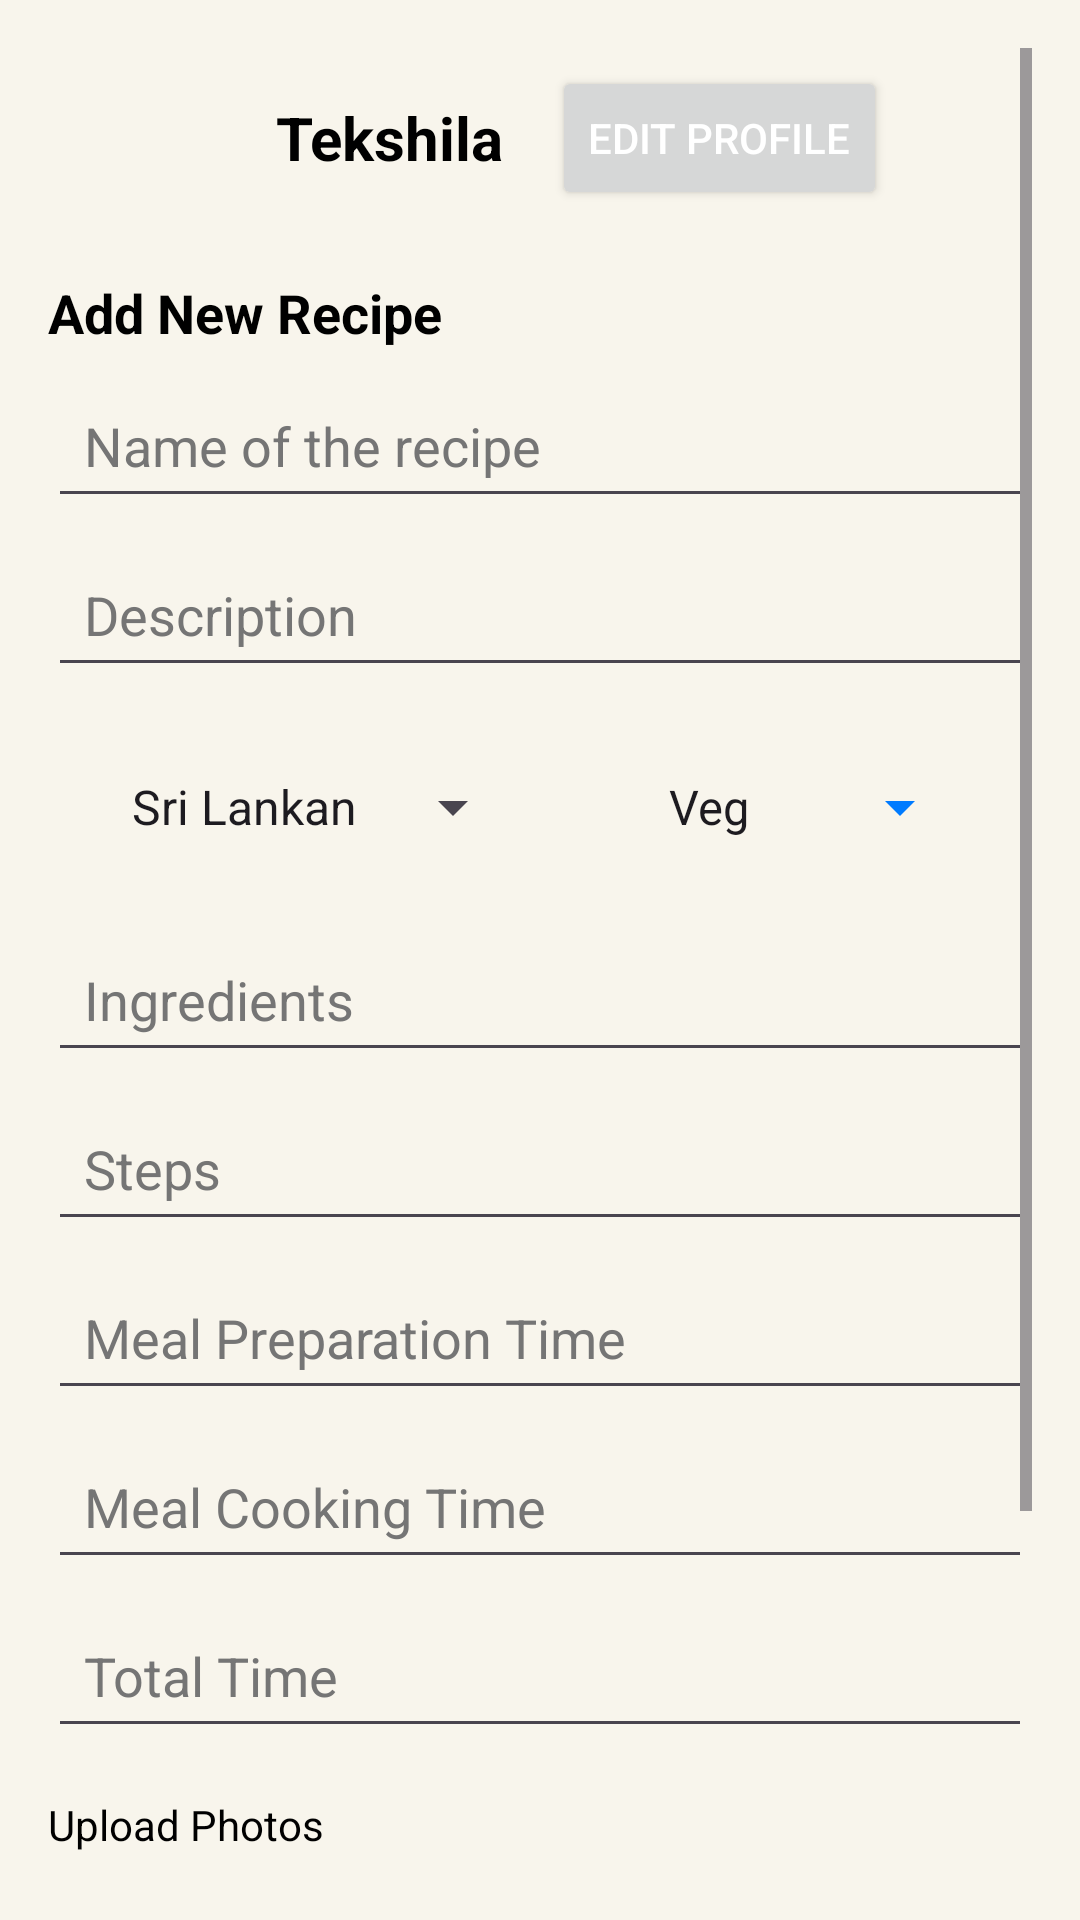

Reconstruct the res/layout file that produces this screen, plus the resources it refers to.
<!-- AndroidManifest.xml: application theme Theme.Recipeez -->
<!-- res/layout/activity_addrecipie.xml -->
<?xml version="1.0" encoding="utf-8"?>
<androidx.constraintlayout.widget.ConstraintLayout xmlns:android="http://schemas.android.com/apk/res/android"
    xmlns:app="http://schemas.android.com/apk/res-auto"
    xmlns:tools="http://schemas.android.com/tools"
    android:id="@+id/main"
    android:layout_width="match_parent"
    android:layout_height="match_parent"
    tools:context=".view.activities.Addrecipie">

    <ScrollView
        android:layout_width="match_parent"
        android:layout_height="match_parent"
        android:background="#F8F5EC"
        android:padding="16dp">

        <LinearLayout
            android:layout_width="match_parent"
            android:layout_height="wrap_content"
            android:orientation="vertical">

            
            <LinearLayout
                android:layout_width="match_parent"
                android:layout_height="wrap_content"
                android:gravity="center_vertical"
                android:orientation="horizontal"
                android:paddingBottom="16dp">

                <ImageView
                    android:id="@+id/profile_image"
                    android:layout_width="60dp"
                    android:layout_height="60dp"
                    android:layout_marginEnd="16dp"
                    android:contentDescription="Profile Image" />

                <TextView
                    android:id="@+id/username"
                    android:layout_width="wrap_content"
                    android:layout_height="wrap_content"
                    android:text="Tekshila"
                    android:textColor="#000000"
                    android:textSize="20sp"
                    android:textStyle="bold" />

                <Button
                    android:id="@+id/edit_profile_button"
                    android:layout_width="wrap_content"
                    android:layout_height="wrap_content"
                    android:layout_marginStart="16dp"
                    android:text="Edit Profile"
                    android:textColor="#FFFFFF" />
                
            </LinearLayout>

            
            <TextView
                android:layout_width="wrap_content"
                android:layout_height="wrap_content"
                android:layout_marginBottom="8dp"
                android:text="Add New Recipe"
                android:textColor="#000000"
                android:textSize="18sp"
                android:textStyle="bold" />

            <EditText
                android:id="@+id/recipe_name"
                android:layout_width="match_parent"
                android:layout_height="wrap_content"
                android:layout_marginBottom="8dp"
                android:hint="Name of the recipe"
                android:inputType="text"
                android:padding="12dp"
                android:textColor="@color/black"
                android:textColorHint="@color/hintColor" />

            <EditText
                android:id="@+id/description"
                android:layout_width="match_parent"
                android:layout_height="wrap_content"
                android:layout_marginBottom="8dp"
                android:hint="Description"
                android:inputType="text"
                android:padding="12dp"
                android:textColor="@color/black"
                android:textColorHint="@color/hintColor" />

            
            <LinearLayout
                android:layout_width="match_parent"
                android:layout_height="wrap_content"
                android:layout_marginBottom="8dp"
                android:orientation="horizontal">

                
                <Spinner
                    android:id="@+id/cuisineDropdown"
                    android:layout_width="wrap_content"
                    android:layout_height="wrap_content"
                    android:layout_margin="20dp"
                    android:layout_marginEnd="16dp"
                    android:entries="@array/cuisine_options_array"
                    android:spinnerMode="dropdown" />

                
                <Spinner
                    android:id="@+id/foodTypeDropdown"
                    android:layout_width="wrap_content"
                    android:layout_height="wrap_content"
                    android:layout_margin="20dp"
                    android:layout_marginEnd="16dp"
                    android:backgroundTint="#007BFF"
                    android:entries="@array/food_type_options_array"
                    android:spinnerMode="dropdown" />
            </LinearLayout>

            <EditText
                android:id="@+id/ingredients"
                android:layout_width="match_parent"
                android:layout_height="wrap_content"
                android:layout_marginBottom="8dp"
                android:hint="Ingredients"
                android:inputType="text"
                android:padding="12dp"
                android:textColor="@color/black"
                android:textColorHint="@color/hintColor" />

            <EditText
                android:id="@+id/steps"
                android:layout_width="match_parent"
                android:layout_height="wrap_content"
                android:layout_marginBottom="8dp"
                android:hint="Steps"
                android:inputType="text"
                android:padding="12dp"
                android:textColor="@color/black"
                android:textColorHint="@color/hintColor" />

            <EditText
                android:id="@+id/preparation_time"
                android:layout_width="match_parent"
                android:layout_height="wrap_content"
                android:layout_marginBottom="8dp"
                android:hint="Meal Preparation Time"
                android:inputType="text"
                android:padding="12dp"
                android:textColor="@color/black"
                android:textColorHint="@color/hintColor" />

            <EditText
                android:id="@+id/cooking_time"
                android:layout_width="match_parent"
                android:layout_height="wrap_content"
                android:layout_marginBottom="8dp"
                android:hint="Meal Cooking Time"
                android:inputType="text"
                android:padding="12dp"
                android:textColor="@color/black"
                android:textColorHint="@color/hintColor" />

            <EditText
                android:id="@+id/total_time"
                android:layout_width="match_parent"
                android:layout_height="wrap_content"
                android:layout_marginBottom="16dp"
                android:hint="Total Time"
                android:inputType="text"
                android:padding="12dp"
                android:textColor="@color/black"
                android:textColorHint="@color/hintColor" />

            
            <TextView
                android:layout_width="wrap_content"
                android:layout_height="wrap_content"
                android:layout_marginBottom="8dp"
                android:text="Upload Photos"
                android:textColor="#000000" />

            <ImageView
                android:id="@+id/image_preview"
                android:layout_width="60dp"
                android:layout_height="60dp"
                android:layout_gravity="center_horizontal"
                android:layout_marginBottom="16dp"
                android:contentDescription="Upload Photos"
                android:src="@drawable/uploadimage"/>

            <Button
                android:id="@+id/imageButton"
                android:layout_width="wrap_content"
                android:layout_height="wrap_content"
                android:text="Upload Image"
                android:layout_gravity="center_horizontal"
                app:layout_constraintTop_toTopOf="parent"
                app:layout_constraintBottom_toBottomOf="parent"
                app:layout_constraintStart_toStartOf="parent"
                app:layout_constraintEnd_toEndOf="parent"/>

            
            <Button
                android:id="@+id/submit_button"
                android:layout_width="wrap_content"
                android:layout_height="wrap_content"
                android:layout_gravity="end|bottom"
                android:text="Submit"
                android:textColor="#FFFFFF"

                />

        </LinearLayout>
    </ScrollView>
</androidx.constraintlayout.widget.ConstraintLayout>
<!-- resources referenced by this layout -->
<resources>
  <string-array name="cuisine_options_array">
          <item>Sri Lankan</item>
          <item>Indian</item>
          <item>Chinese</item>
          <item>Italian</item>
          <item>Mexican</item>
          <item>Japanese</item>
          <item>Other</item>
      </string-array>
  <string-array name="food_type_options_array">
          <item>Veg</item>
          <item>Non-veg</item>
      </string-array>
  <color name="black">#FF000000</color>
  <color name="hintColor">#757575</color>
  <style name="Theme.Recipeez" parent="Base.Theme.Recipeez" />
  <style name="Base.Theme.Recipeez" parent="Theme.Material3.DayNight.NoActionBar">
          
          
      </style>
</resources>
